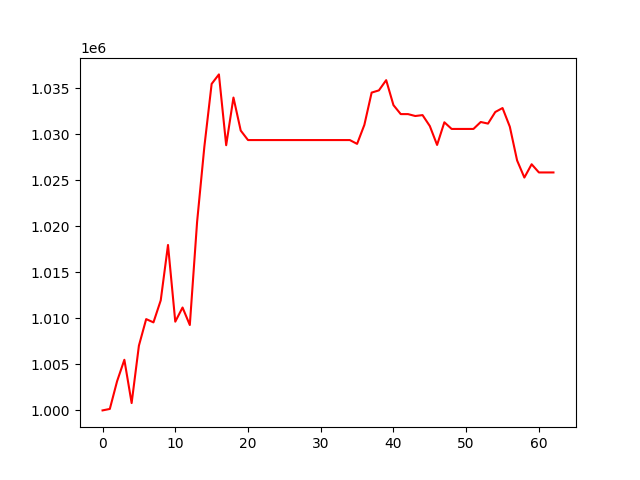

Data behind this chart, as committed beside it:
, 0
0, 1000000
1, 1000159
2, 1003171
3, 1005500
4, 1000798
5, 1007034
6, 1009920
7, 1009563
8, 1011954
9, 1017974
10, 1009641
11, 1011178
12, 1009276
13, 1020473
14, 1028657
15, 1035474
16, 1036506
17, 1028811
18, 1033991
19, 1030402
20, 1029372
21, 1029372
22, 1029372
23, 1029372
24, 1029372
25, 1029372
26, 1029372
27, 1029372
28, 1029372
29, 1029372
30, 1029372
31, 1029372
32, 1029372
33, 1029372
34, 1029372
35, 1028957
36, 1031020
37, 1034528
38, 1034769
39, 1035881
40, 1033168
41, 1032192
42, 1032192
43, 1031985
44, 1032083
45, 1030894
46, 1028841
47, 1031303
48, 1030580
49, 1030580
50, 1030580
51, 1030580
52, 1031335
53, 1031160
54, 1032419
55, 1032851
56, 1030824
57, 1027159
58, 1025298
59, 1026743
... 3 more rows
